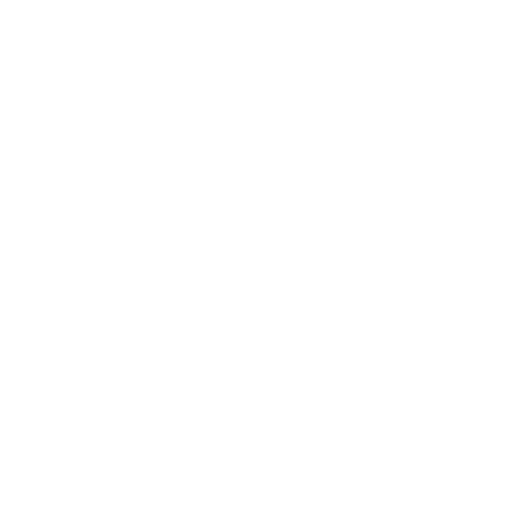
t = 0.00 s
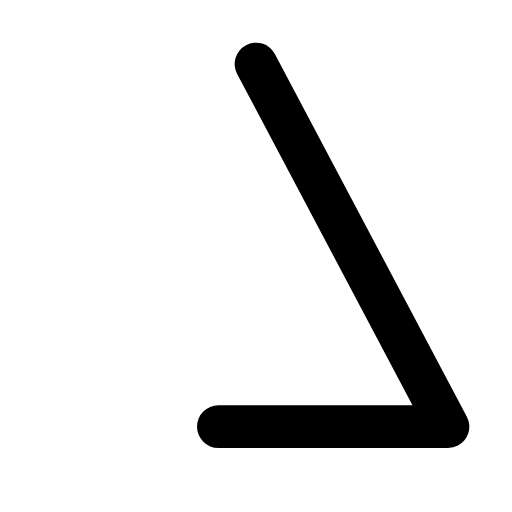
t = 0.30 s
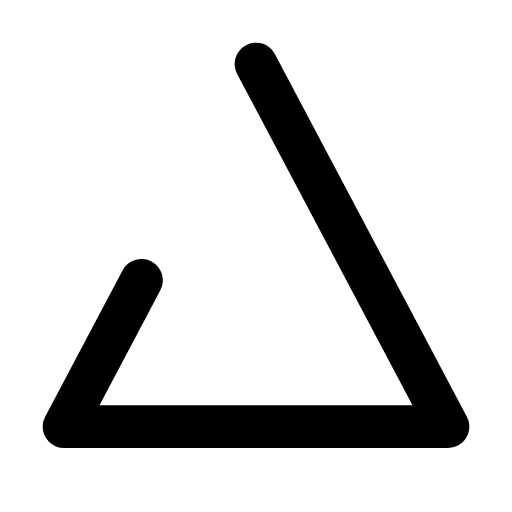
t = 0.45 s
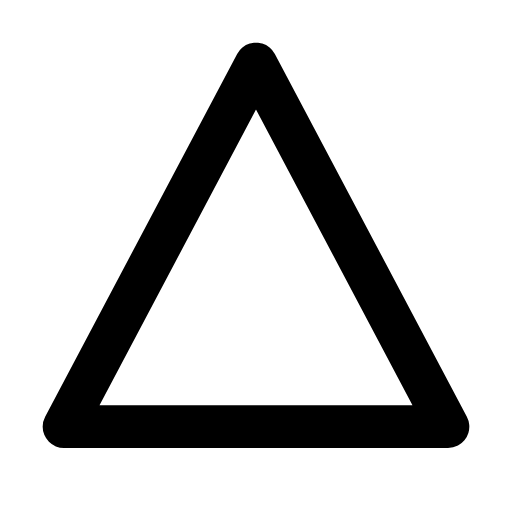
t = 0.70 s
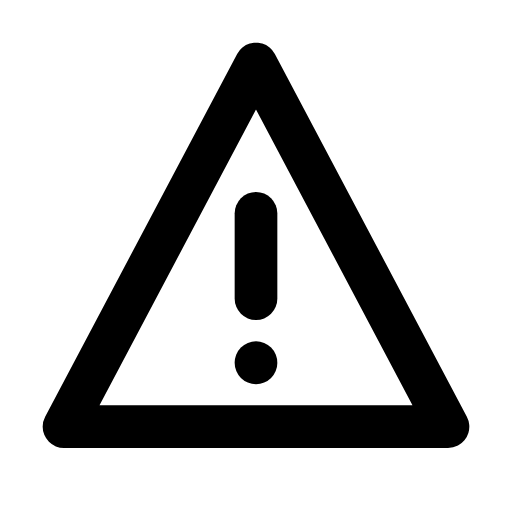
t = 0.90 s
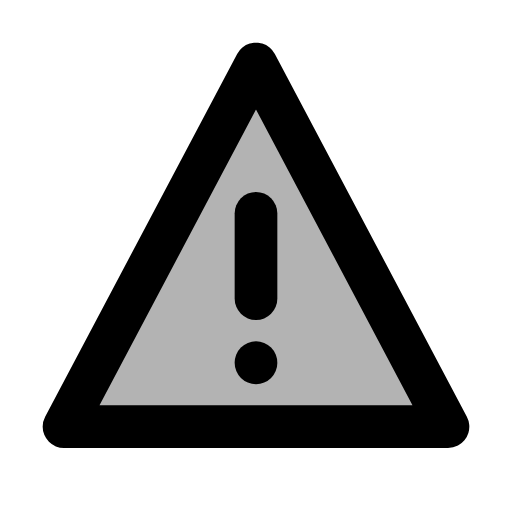
t = 1.15 s

The animated SVG that drew these frames (rendered in a browser with its animation timeline set to each time). Animation: 4 SMIL elements (animate=4); one cycle of 1.15 s.

<svg xmlns="http://www.w3.org/2000/svg" width="24" height="24" viewBox="0 0 24 24"><g stroke="currentColor" stroke-linecap="round" stroke-linejoin="round" stroke-width="2"><path fill="currentColor" fill-opacity="0" stroke-dasharray="60" d="M12 3l9 17h-18l9 -17Z"><animate fill="freeze" attributeName="stroke-dashoffset" dur="0.6s" values="60;0"/><animate fill="freeze" attributeName="fill-opacity" begin="1s" dur="0.15s" to=".3"/></path><g fill="none"><path stroke-dasharray="6" stroke-dashoffset="6" d="M12 10v4"><animate fill="freeze" attributeName="stroke-dashoffset" begin="0.7s" dur="0.2s" to="0"/></path><path stroke-dasharray="4" stroke-dashoffset="4" d="M12 17v0.01"><animate fill="freeze" attributeName="stroke-dashoffset" begin="0.7s" dur="0.2s" to="0"/></path></g></g></svg>
